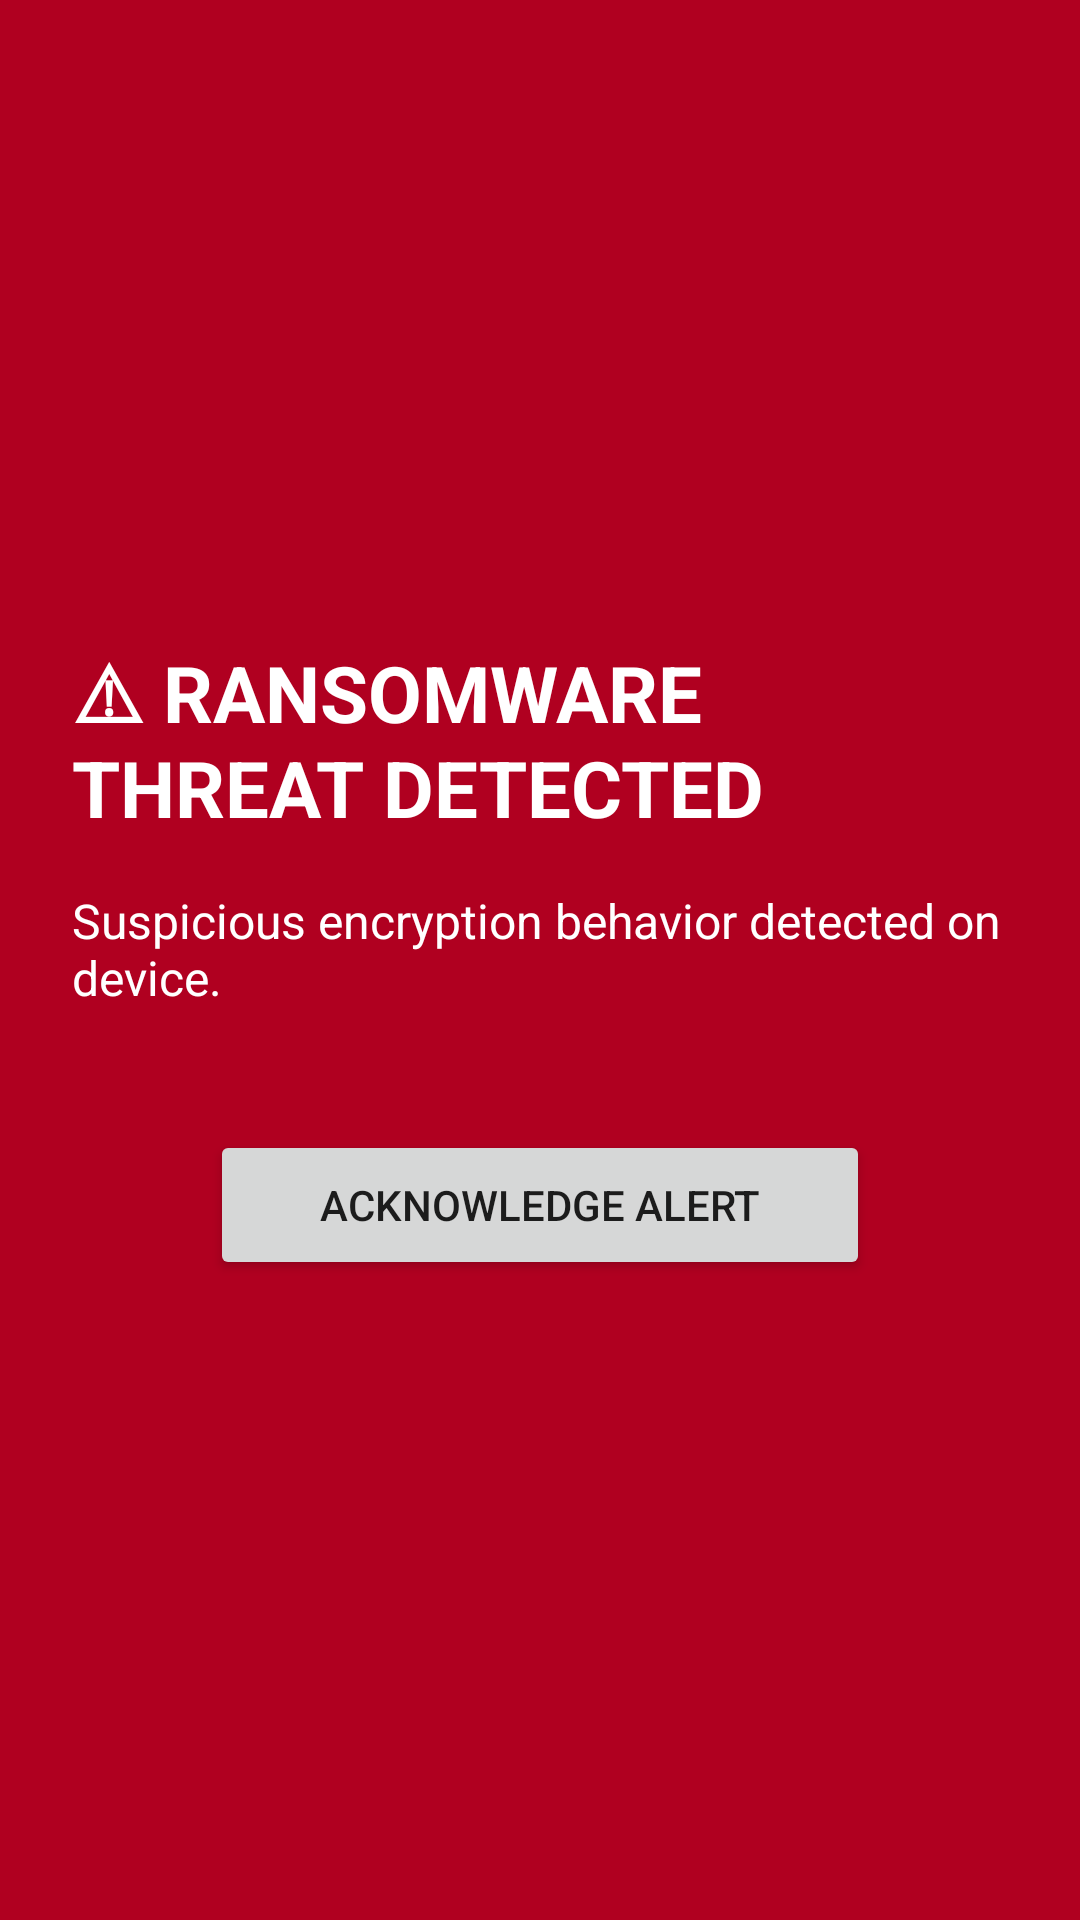

Produce the Android XML layout that renders to this screen, including the resource entries it uses.
<!-- AndroidManifest.xml: activity theme Theme.AppCompat.DayNight.NoActionBar -->
<!-- res/layout/activity_high_risk_alert.xml -->
<?xml version="1.0" encoding="utf-8"?>
<LinearLayout
    xmlns:android="http://schemas.android.com/apk/res/android"
    android:layout_width="match_parent"
    android:layout_height="match_parent"
    android:background="#B00020"
    android:gravity="center"
    android:orientation="vertical"
    android:padding="24dp">

    <TextView
        android:layout_width="wrap_content"
        android:layout_height="wrap_content"
        android:text="⚠ RANSOMWARE THREAT DETECTED"
        android:textSize="26sp"
        android:textStyle="bold"
        android:textColor="#FFFFFF"/>

    <TextView
        android:layout_width="wrap_content"
        android:layout_height="wrap_content"
        android:text="Suspicious encryption behavior detected on device."
        android:textSize="16sp"
        android:textColor="#FFFFFF"
        android:layout_marginTop="16dp"/>

    <Button
        android:id="@+id/acknowledgeBtn"
        android:layout_width="220dp"
        android:layout_height="50dp"
        android:text="ACKNOWLEDGE ALERT"
        android:layout_marginTop="40dp"/>

</LinearLayout>
<!-- resources referenced by this layout -->
<resources>

</resources>
